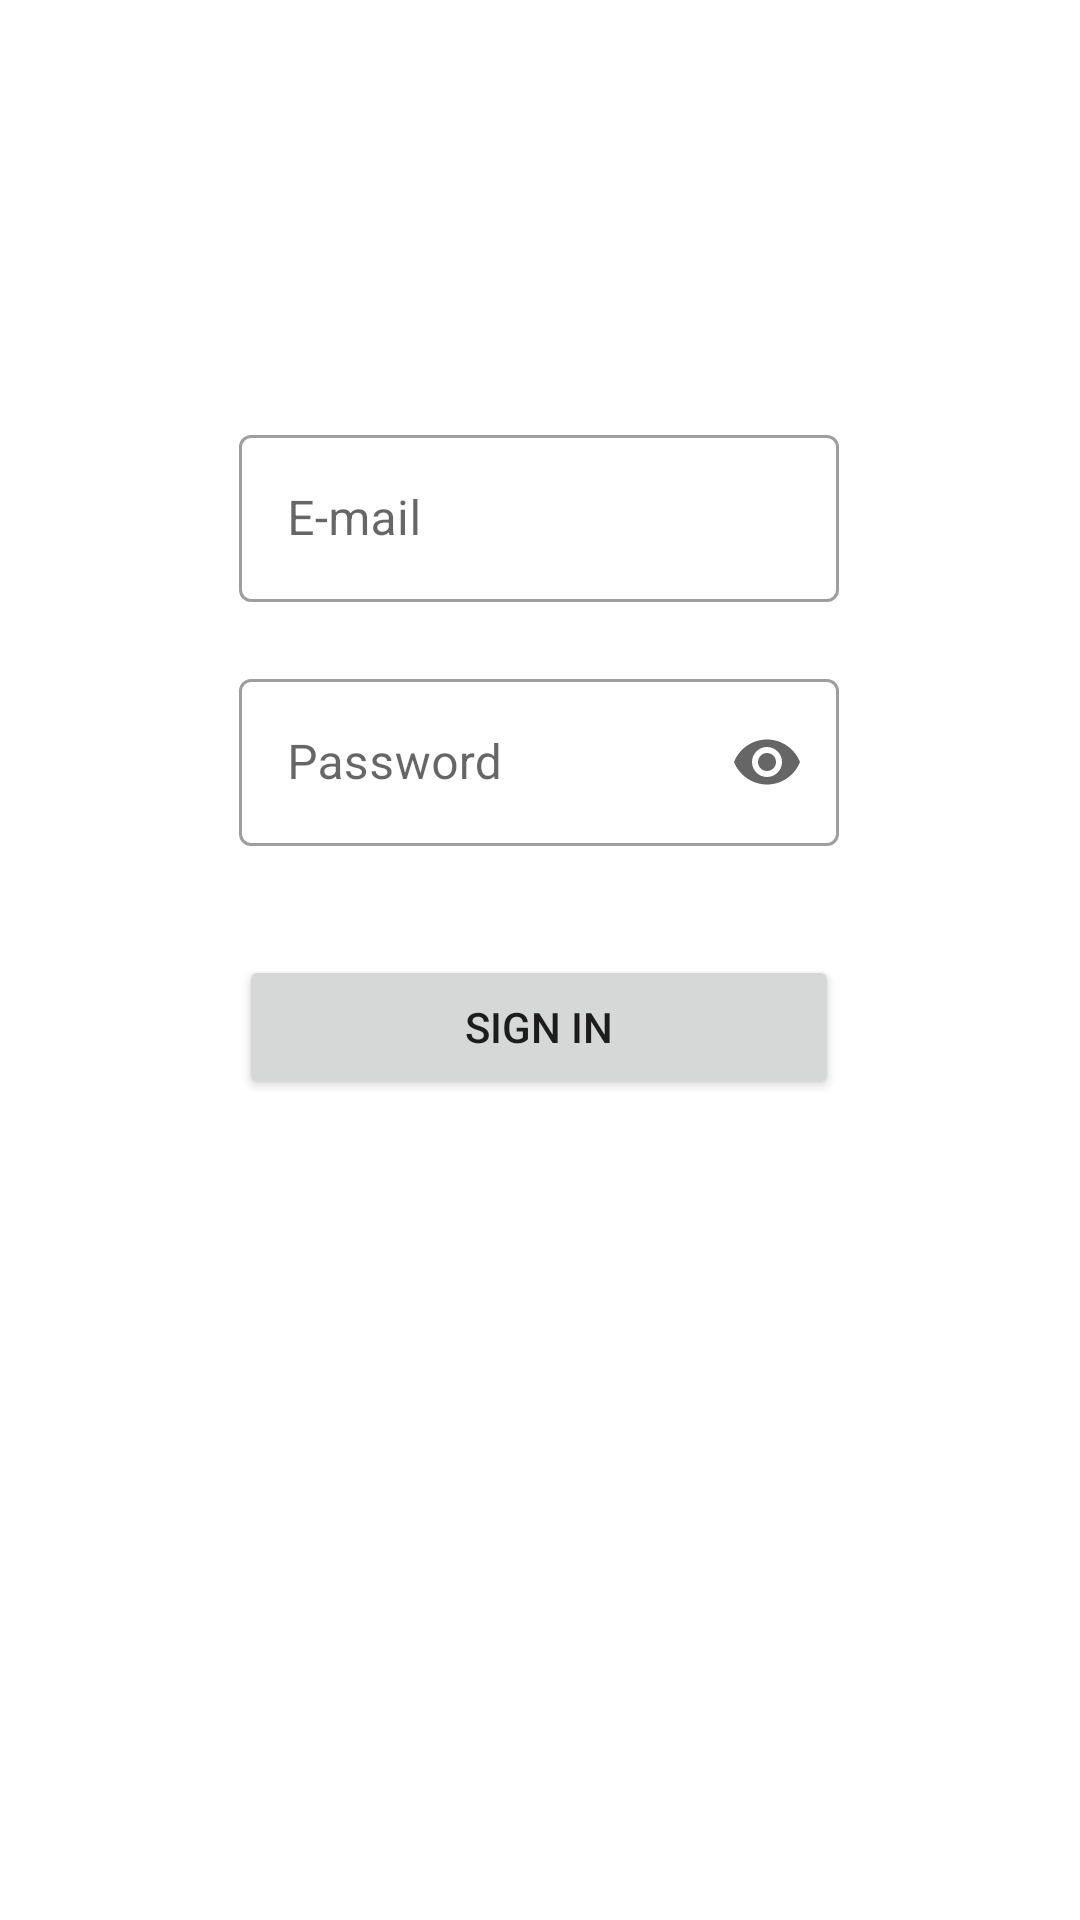

Android layout source for this screen:
<!-- AndroidManifest.xml: application theme Theme.Lonia -->
<!-- res/layout/fragment_login.xml -->
<?xml version="1.0" encoding="utf-8"?>
<androidx.constraintlayout.widget.ConstraintLayout xmlns:android="http://schemas.android.com/apk/res/android"
    xmlns:app="http://schemas.android.com/apk/res-auto"
    xmlns:tools="http://schemas.android.com/tools"
    android:id="@+id/frameLayout7"
    android:layout_width="match_parent"
    android:layout_height="match_parent"
    tools:context=".presenter.ui.LoginFragment">

    <com.google.android.material.textfield.TextInputLayout
        android:id="@+id/login_field"
        style="@style/Widget.MaterialComponents.TextInputLayout.OutlinedBox"
        android:layout_width="200dp"
        android:layout_height="wrap_content"
        android:hint="E-mail"
        app:errorEnabled="true"
        app:helperTextEnabled="true"
        app:layout_constraintBottom_toBottomOf="parent"
        app:layout_constraintEnd_toEndOf="parent"
        app:layout_constraintHorizontal_bias="0.497"
        app:layout_constraintStart_toStartOf="parent"
        app:layout_constraintTop_toTopOf="parent"
        app:layout_constraintVertical_bias="0.25">

        <com.google.android.material.textfield.TextInputEditText
            android:id="@+id/et_answer_answer_fragment"
            android:layout_width="match_parent"
            android:layout_height="wrap_content"
            android:inputType="textEmailAddress" />

    </com.google.android.material.textfield.TextInputLayout>

    <com.google.android.material.textfield.TextInputLayout
        android:id="@+id/password_field"
        style="@style/Widget.MaterialComponents.TextInputLayout.OutlinedBox"
        android:layout_width="200dp"
        android:layout_height="wrap_content"
        android:hint="Password"
        app:endIconMode="password_toggle"
        app:errorEnabled="true"
        app:helperTextEnabled="true"
        app:layout_constraintBottom_toBottomOf="parent"
        app:layout_constraintEnd_toEndOf="@+id/login_field"
        app:layout_constraintHorizontal_bias="1.0"
        app:layout_constraintStart_toStartOf="@+id/login_field"
        app:layout_constraintTop_toBottomOf="@+id/login_field"
        app:layout_constraintVertical_bias="0.0">

        <com.google.android.material.textfield.TextInputEditText
            android:id="@+id/et_password_login_fragment"
            android:layout_width="match_parent"
            android:layout_height="wrap_content"
            android:inputType="textPassword" />

    </com.google.android.material.textfield.TextInputLayout>

    <Button
        android:id="@+id/bt_sign_in_login_fragment"
        android:layout_width="0dp"
        android:layout_height="wrap_content"
        android:layout_marginTop="16dp"
        android:text="Sign In"
        app:layout_constraintBottom_toBottomOf="parent"
        app:layout_constraintEnd_toEndOf="@+id/password_field"
        app:layout_constraintHorizontal_bias="0.0"
        app:layout_constraintStart_toStartOf="@+id/password_field"
        app:layout_constraintTop_toBottomOf="@+id/password_field"
        app:layout_constraintVertical_bias="0.0" />

    <TextView
        android:id="@+id/tv_login_error_message"
        android:layout_width="0dp"
        android:layout_height="wrap_content"
        android:layout_marginStart="32dp"
        android:layout_marginEnd="32dp"
        android:layout_marginBottom="16dp"
        android:gravity="center_horizontal"
        android:text="TextView"
        android:textColor="#D50000"
        android:textSize="16sp"
        android:visibility="gone"
        app:layout_constraintBottom_toTopOf="@+id/login_field"
        app:layout_constraintEnd_toEndOf="parent"
        app:layout_constraintHorizontal_bias="0.498"
        app:layout_constraintStart_toStartOf="parent"
        app:layout_constraintTop_toTopOf="parent"
        app:layout_constraintVertical_bias="1.0" />

</androidx.constraintlayout.widget.ConstraintLayout>
<!-- resources referenced by this layout -->
<resources>
  <style name="Theme.Lonia" parent="Theme.MaterialComponents.Light.DarkActionBar">
          
  
          
          <item name="colorPrimary">@color/black</item>
          <item name="colorPrimaryVariant">@color/purple_700</item>
          <item name="colorOnPrimary">@color/white</item>
          
          <item name="colorSecondary">@color/teal_200</item>
          <item name="colorSecondaryVariant">@color/teal_700</item>
          <item name="colorOnSecondary">@color/black</item>
          
          <item name="android:statusBarColor" tools:targetApi="l">?attr/colorPrimaryVariant</item>
          
      </style>
  <!-- not gathered from this repository: default colours our renderer supplied (Android Studio template values) -->
  <color name="purple_700">#FF3700B3</color>
  <color name="teal_200">#FF03DAC5</color>
  <color name="teal_700">#FF018786</color>
  <color name="black">#FF000000</color>
  <color name="white">#FFFFFFFF</color>
</resources>
